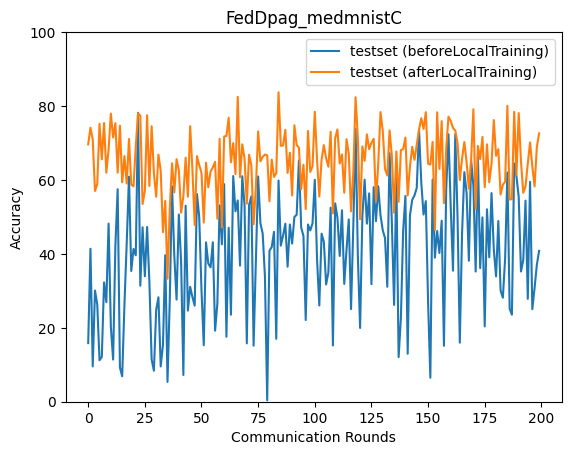

The table this chart was drawn from, first rows:
epoch, accuracy_test_before, accuracy_test_after
0, 15.85, 69.65
1, 41.38, 74.14
2, 9.551, 70.97
3, 30.09, 57.01
4, 26.3, 58.89
5, 11.22, 75.22
6, 12.1, 65.6
7, 32.29, 75.42
8, 26.94, 61.97
9, 48.19, 68.26
10, 20.23, 77.96
11, 11.4, 71.49
12, 42.31, 75.38
13, 57.49, 61.96
14, 9.259, 74.69
15, 6.88, 59.36
16, 26.33, 66.46
17, 42.94, 59.02
18, 60.9, 71.08
19, 35.37, 58.78
20, 41.34, 58.27
21, 39.61, 69.15
22, 78.18, 78.03
23, 31.38, 77.4
24, 47.2, 53.5
25, 33.94, 57.01
26, 47.27, 77.52
27, 32.51, 58.37
28, 11.41, 74.54
29, 8.383, 61.83
30, 24.8, 55.45
31, 28.26, 66.86
32, 9.544, 62.54
33, 15.37, 45.87
34, 39.64, 54.33
35, 5.365, 33.26
36, 27.57, 52.34
37, 58.28, 64.51
38, 39.51, 56.67
39, 27.63, 65.63
40, 50.66, 62.63
41, 37.95, 51.14
42, 7.237, 55.59
43, 53.04, 66.04
44, 24.65, 55.47
45, 31.09, 74.55
46, 28.3, 62.7
47, 26.01, 47.79
48, 56.21, 66.46
49, 49.92, 64.04
50, 30.16, 61.9
51, 15.29, 48.47
52, 43.13, 64.69
53, 37.38, 58.01
54, 36.36, 62.28
55, 43.15, 63.4
56, 19.21, 64.9
57, 26.53, 49.53
58, 53.13, 71.12
59, 42.58, 47.13
... 140 more rows
